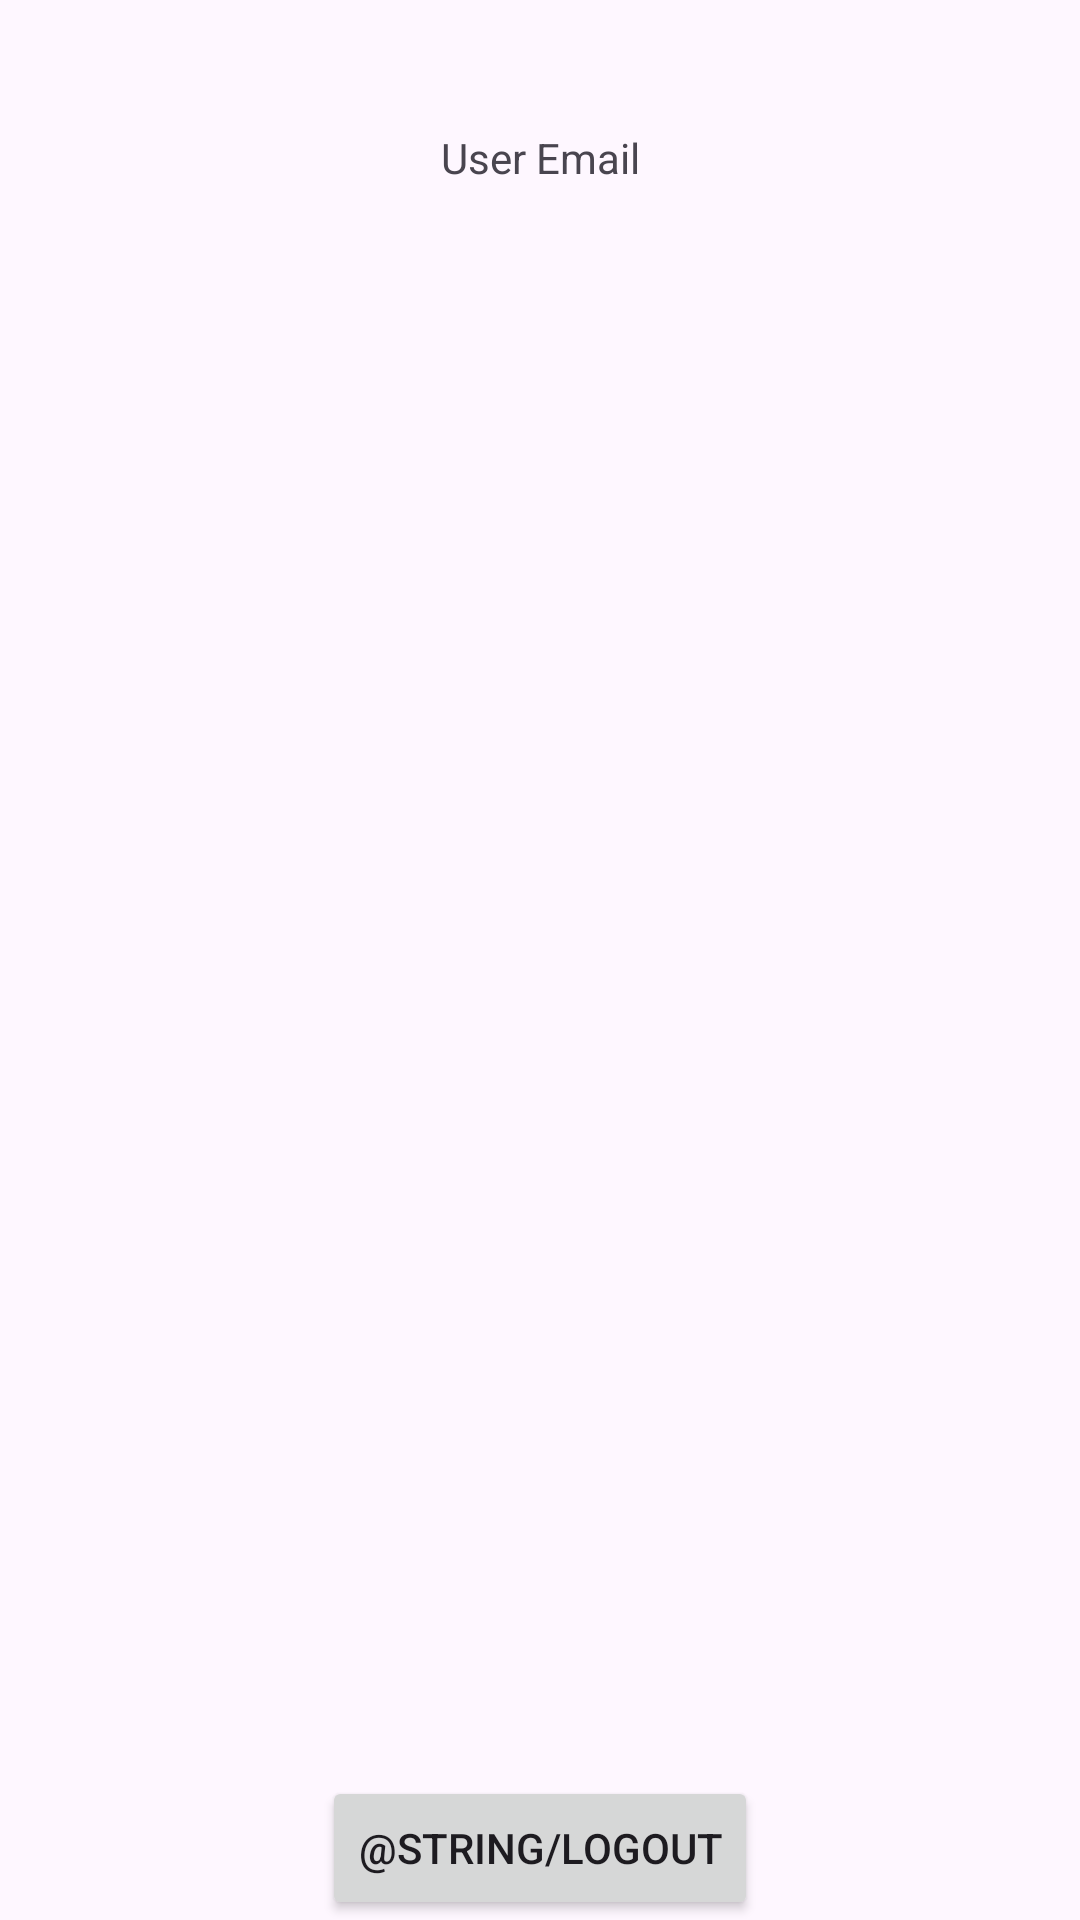

Here is an Android app screen rendered from its layout file. Give the layout XML and the strings, colors and styles it references.
<!-- AndroidManifest.xml: application theme Theme.Material3.Light.NoActionBar -->
<!-- res/layout/activity_main.xml -->
<?xml version="1.0" encoding="utf-8"?>
<androidx.constraintlayout.widget.ConstraintLayout xmlns:android="http://schemas.android.com/apk/res/android"
    xmlns:app="http://schemas.android.com/apk/res-auto"
    xmlns:tools="http://schemas.android.com/tools"
    android:layout_width="match_parent"
    android:layout_height="match_parent"
    tools:context=".MainActivity">










    

    

    <androidx.recyclerview.widget.RecyclerView
        android:id="@+id/recyclerView"
        android:layout_marginTop="40dp"
        android:layout_width="0dp"
        android:layout_height="0dp"
        app:layoutManager="androidx.recyclerview.widget.LinearLayoutManager"
        app:layout_constraintBottom_toTopOf="@+id/logout"
        app:layout_constraintEnd_toEndOf="parent"
        app:layout_constraintStart_toStartOf="parent"
        app:layout_constraintTop_toBottomOf="@+id/uptimeDynamicTextView"
        app:layout_constraintVertical_bias="0.1" />

    <Button
        android:id="@+id/logout"
        android:layout_width="wrap_content"
        android:layout_height="wrap_content"
        android:text="@string/logout"
        app:layout_constraintBottom_toBottomOf="parent"
        app:layout_constraintEnd_toEndOf="parent"
        app:layout_constraintStart_toStartOf="parent" />

    <TextView
        android:id="@+id/uptimeDynamicTextView"
        android:layout_width="wrap_content"
        android:layout_height="wrap_content"
        android:layout_marginTop="16dp"
        app:layout_constraintEnd_toEndOf="parent"
        app:layout_constraintStart_toStartOf="parent"
        app:layout_constraintTop_toTopOf="parent" />

    <TextView
        android:id="@+id/user_details"
        android:layout_width="wrap_content"
        android:layout_height="wrap_content"
        android:layout_marginTop="8dp"
        android:text="User Email"
        app:layout_constraintTop_toBottomOf="@+id/uptimeDynamicTextView"
        app:layout_constraintStart_toStartOf="parent"
        app:layout_constraintEnd_toEndOf="parent" />

</androidx.constraintlayout.widget.ConstraintLayout>
<!-- res/layout/uptime_dynamic_layout.xml (included above) -->
<?xml version="1.0" encoding="utf-8"?>
<LinearLayout xmlns:android="http://schemas.android.com/apk/res/android"
    android:layout_width="match_parent"
    android:layout_height="wrap_content"
    xmlns:app="http://schemas.android.com/apk/res-auto"
    android:orientation="vertical"
    android:padding="16dp">

    <TextView
        android:id="@+id/uptimeDynamicTextView"
        android:layout_width="wrap_content"
        android:layout_height="wrap_content"
        android:text="Dynamic Content"
        android:textSize="18sp"/>

</LinearLayout>
<!-- resources referenced by this layout -->
<resources>

</resources>
